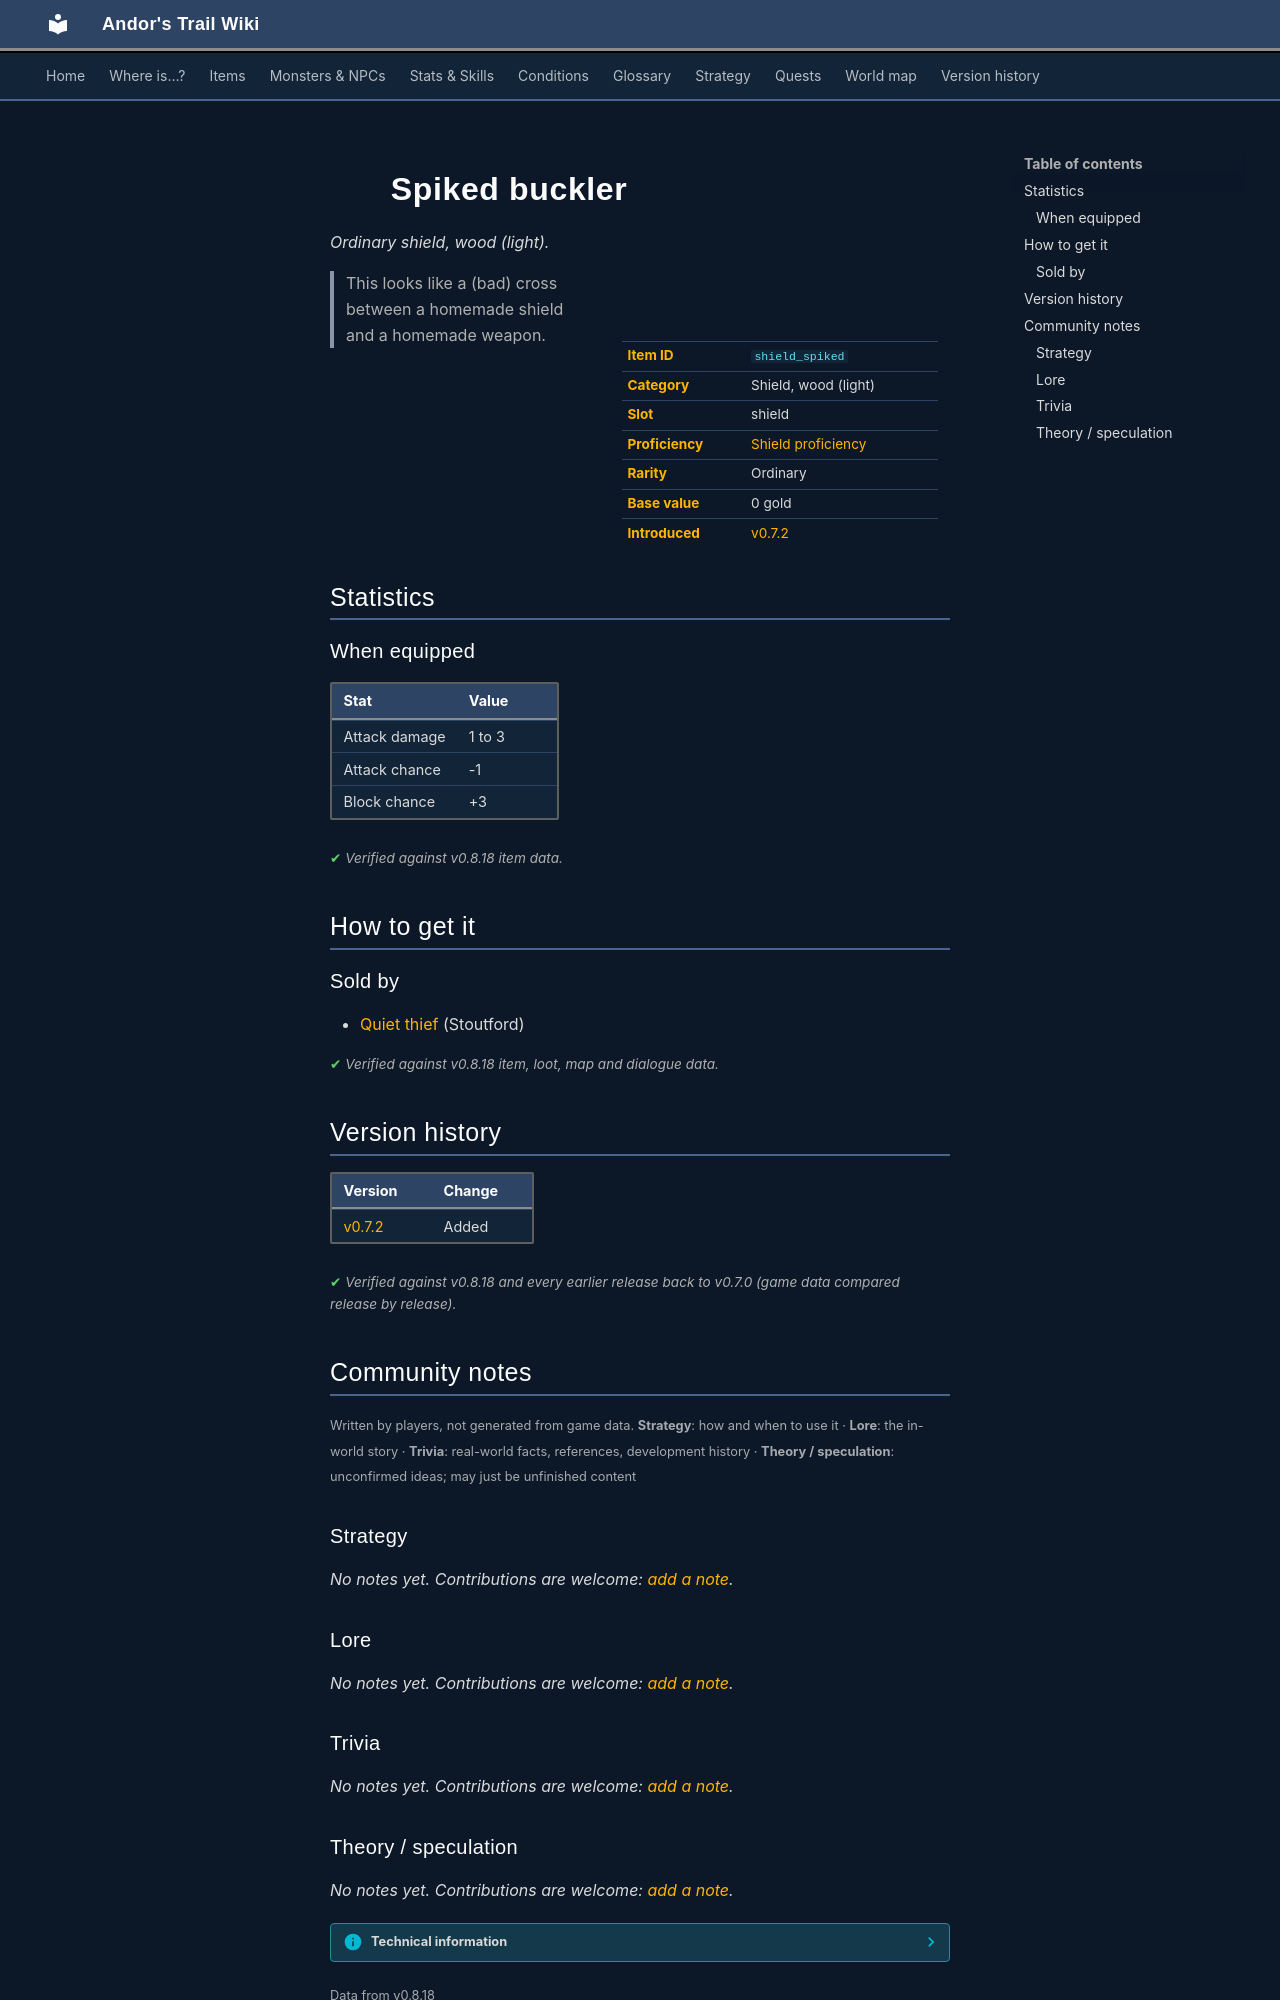

repository: asdfghjkl628/Andor-s-Trail-Wikiiii · page: items/shield_spiked/index.html · generator: mkdocs

---
description: "Spiked buckler is a ordinary shield, wood (light) in Andor's Trail (Attack damage 1 to 3, Attack chance -1, Block chance +3). How to get it: shops. This looks like a (bad) cross between a homemade shield and a homemade weapon."
---

# ![](../assets/icons/items/items_misc_3_108.png){ .sprite } Spiked buckler

*Ordinary shield, wood (light).*

<div class="infobox" markdown>

<p class="ib-img"><img class="sprite" src="../../assets/icons/items/items_misc_3_108.png" alt=""></p>

| | |
|---|---|
| **Item ID** | `shield_spiked` |
| **Category** | Shield, wood (light) |
| **Slot** | shield |
| **Proficiency** | [Shield proficiency](../skills/armorProficiencyShield.md) |
| **Rarity** | Ordinary |
| **Base value** | 0 gold |
| **Introduced** | [v0.7.2](../versions/0.7.2.md) |

</div>

> This looks like a (bad) cross between a homemade shield and a homemade weapon.

## Statistics

### When equipped

| Stat | Value |
|---|---|
| Attack damage | 1 to 3 |
| Attack chance | -1 |
| Block chance | +3 |

<p class="verified">Verified against v0.8.18 item data.</p>

## How to get it

### Sold by

- [Quiet thief](../monsters/stoutford_thief.md) (Stoutford)


<p class="verified">Verified against v0.8.18 item, loot, map and dialogue data.</p>


## Version history

| Version | Change |
|---|---|
| [v0.7.2](../versions/0.7.2.md) | Added |

<p class="verified">Verified against v0.8.18 and every earlier release back to v0.7.0 (game data compared release by release).</p>


## Community notes

<small>Written by players, not generated from game data. **Strategy**: how and when to use it · **Lore**: the in-world story · **Trivia**: real-world facts, references, development history · **Theory / speculation**: unconfirmed ideas; may just be unfinished content</small>

### Strategy

*No notes yet. Contributions are welcome: [add a note](https://github.com/asdfghjkl628/Andor-s-Trail-Wikiiii/new/main/notes/items?filename=shield_spiked.md&value=%23%23%20Strategy%0A%0A%3C%21--%20how%20and%20when%20to%20use%20it%20--%3E%0A%0A%23%23%20Lore%0A%0A%3C%21--%20the%20in-world%20story%20--%3E%0A%0A%23%23%20Trivia%0A%0A%3C%21--%20real-world%20facts%2C%20references%2C%20development%20history%20--%3E%0A%0A%23%23%20Theory%20/%20speculation%0A%0A%3C%21--%20unconfirmed%20ideas%3B%20may%20just%20be%20unfinished%20content%20--%3E%0A).*

### Lore

*No notes yet. Contributions are welcome: [add a note](https://github.com/asdfghjkl628/Andor-s-Trail-Wikiiii/new/main/notes/items?filename=shield_spiked.md&value=%23%23%20Strategy%0A%0A%3C%21--%20how%20and%20when%20to%20use%20it%20--%3E%0A%0A%23%23%20Lore%0A%0A%3C%21--%20the%20in-world%20story%20--%3E%0A%0A%23%23%20Trivia%0A%0A%3C%21--%20real-world%20facts%2C%20references%2C%20development%20history%20--%3E%0A%0A%23%23%20Theory%20/%20speculation%0A%0A%3C%21--%20unconfirmed%20ideas%3B%20may%20just%20be%20unfinished%20content%20--%3E%0A).*

### Trivia

*No notes yet. Contributions are welcome: [add a note](https://github.com/asdfghjkl628/Andor-s-Trail-Wikiiii/new/main/notes/items?filename=shield_spiked.md&value=%23%23%20Strategy%0A%0A%3C%21--%20how%20and%20when%20to%20use%20it%20--%3E%0A%0A%23%23%20Lore%0A%0A%3C%21--%20the%20in-world%20story%20--%3E%0A%0A%23%23%20Trivia%0A%0A%3C%21--%20real-world%20facts%2C%20references%2C%20development%20history%20--%3E%0A%0A%23%23%20Theory%20/%20speculation%0A%0A%3C%21--%20unconfirmed%20ideas%3B%20may%20just%20be%20unfinished%20content%20--%3E%0A).*
